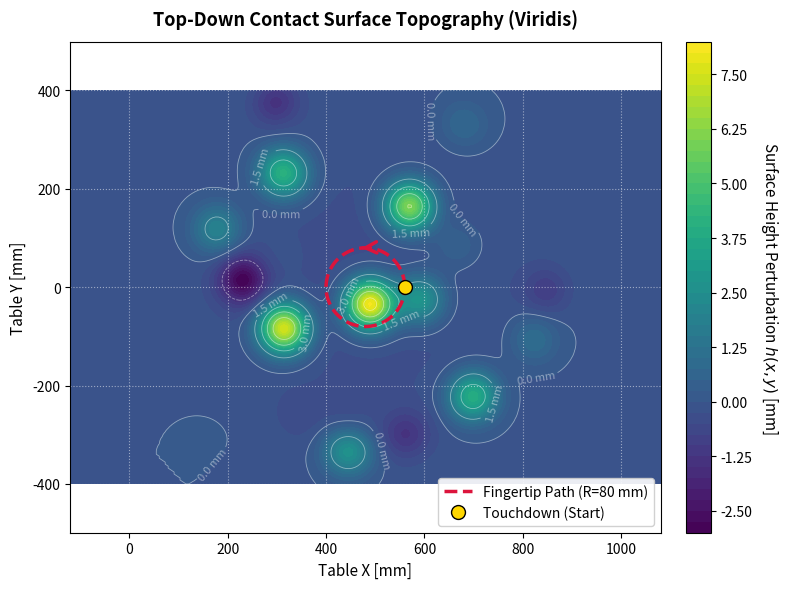

Python code for this plot:
"""Standalone 2D Top-Down Contour Map of the Lipschitz Surface (Viridis).

Plots the surface height perturbation h(x, y) with the robot's circular
fingertip trajectory overlaid.
"""

from __future__ import annotations

import matplotlib
import matplotlib.pyplot as plt
import numpy as np


class ContactSurfaceLandscape:
    def __init__(
        self,
        center_xy: tuple[float, float] = (0.48, 0.0),
        size_xy: tuple[float, float] = (1.2, 0.8),
        amplitude_mm: float = 10.0,
        sigma_mm: float = 35.0,
        num_centers: int = 32,
        seed: int = 101,
    ):
        self.center_xy = np.array(center_xy, dtype=float)
        self.size_xy = np.array(size_xy, dtype=float)
        self.amplitude_mm = amplitude_mm
        self.sigma = sigma_mm / 1000.0

        rng = np.random.default_rng(seed)
        cx, cy = self.center_xy
        sx, sy = self.size_xy
        pad = 0.02

        self.centers = np.column_stack([
            rng.uniform(cx - sx / 2 - pad, cx + sx / 2 + pad, num_centers),
            rng.uniform(cy - sy / 2 - pad, cy + sy / 2 + pad, num_centers),
        ])
        self.weights = rng.uniform(-1.0, 1.0, num_centers)

    def evaluate_h_mm(self, coords_m: np.ndarray) -> np.ndarray:
        coords_m = np.atleast_2d(coords_m)
        diffs = coords_m[:, np.newaxis, :] - self.centers[np.newaxis, :, :]
        dist_sq = np.sum(diffs**2, axis=-1)
        raw = np.sum(self.weights * np.exp(-dist_sq / (2.0 * self.sigma**2)), axis=-1)
        raw -= np.mean(raw)

        max_raw = max(np.max(np.abs(raw)), 1e-6)
        h = self.amplitude_mm * (raw / max_raw)

        # Smooth window to blend into table edges
        dist_center = np.linalg.norm(coords_m - self.center_xy, axis=-1)
        max_r = 0.45 * max(self.size_xy)
        window = np.clip(1.0 - (dist_center / max_r) ** 2, 0.0, 1.0) ** 2
        return h * window


def plot_2d_contour_map(
    output_image: str = "lipschitz_surface_2d.png",
    grid_resolution: int = 200,
    circle_radius_m: float = 0.08,
):
    landscape = ContactSurfaceLandscape()
    cx, cy = landscape.center_xy
    sx, sy = landscape.size_xy

    # 1. High-Density Spatial Grid
    xs = np.linspace(cx - sx / 2, cx + sx / 2, grid_resolution)
    ys = np.linspace(cy - sy / 2, cy + sy / 2, grid_resolution)
    GX, GY = np.meshgrid(xs, ys)
    grid_points = np.stack([GX.ravel(), GY.ravel()], axis=-1)
    H_mm = landscape.evaluate_h_mm(grid_points).reshape(GX.shape)

    # 2. Circular Trajectory Points
    thetas = np.linspace(0, 2 * np.pi, 250)
    traj_x = cx + circle_radius_m * np.cos(thetas)
    traj_y = cy + circle_radius_m * np.sin(thetas)

    # 3. Plotting
    fig, ax = plt.subplots(figsize=(8, 6), facecolor="white")

    # Filled contour map (Viridis)
    cf = ax.contourf(
        GX * 1000.0,
        GY * 1000.0,
        H_mm,
        levels=50,
        cmap="viridis",
    )

    # Contour line overlays with elevation labels
    cs = ax.contour(
        GX * 1000.0,
        GY * 1000.0,
        H_mm,
        levels=10,
        colors="white",
        linewidths=0.6,
        alpha=0.45,
    )
    ax.clabel(cs, inline=True, fontsize=8, fmt="%.1f mm")

    # Fingertip Circular Path
    ax.plot(
        traj_x * 1000.0,
        traj_y * 1000.0,
        color="crimson",
        linestyle="--",
        linewidth=2.5,
        label=f"Fingertip Path (R={circle_radius_m*1000:.0f} mm)",
    )

    # Touchdown / Start Point (theta = 0)
    ax.plot(
        traj_x[0] * 1000.0,
        traj_y[0] * 1000.0,
        "o",
        color="gold",
        markersize=10,
        markeredgecolor="black",
        label="Touchdown (Start)",
        zorder=10,
    )

    # Direction Arrow (at theta = pi/2)
    arrow_idx = len(thetas) // 4
    ax.annotate(
        "",
        xy=(traj_x[arrow_idx + 4] * 1000.0, traj_y[arrow_idx + 4] * 1000.0),
        xytext=(traj_x[arrow_idx] * 1000.0, traj_y[arrow_idx] * 1000.0),
        arrowprops=dict(arrowstyle="->", color="crimson", lw=2.5, mutation_scale=20),
    )

    # Colorbar
    cbar = fig.colorbar(cf, ax=ax, fraction=0.046, pad=0.04)
    cbar.set_label("Surface Height Perturbation $h(x, y)$ [mm]", rotation=270, labelpad=20, fontsize=11)

    # Labels and Formatting
    ax.set_title("Top-Down Contact Surface Topography (Viridis)", fontsize=13, fontweight="bold", pad=12)
    ax.set_xlabel("Table X [mm]", fontsize=11)
    ax.set_ylabel("Table Y [mm]", fontsize=11)
    ax.axis("equal")
    ax.grid(True, linestyle=":", alpha=0.5, color="white")
    ax.legend(loc="lower right", framealpha=0.9, fontsize=10)

    plt.tight_layout()
    plt.savefig(output_image, dpi=300)
    print(f"[Done] 2D Viridis contour map saved to: {output_image}")
    plt.show()


if __name__ == "__main__":
    plot_2d_contour_map()
